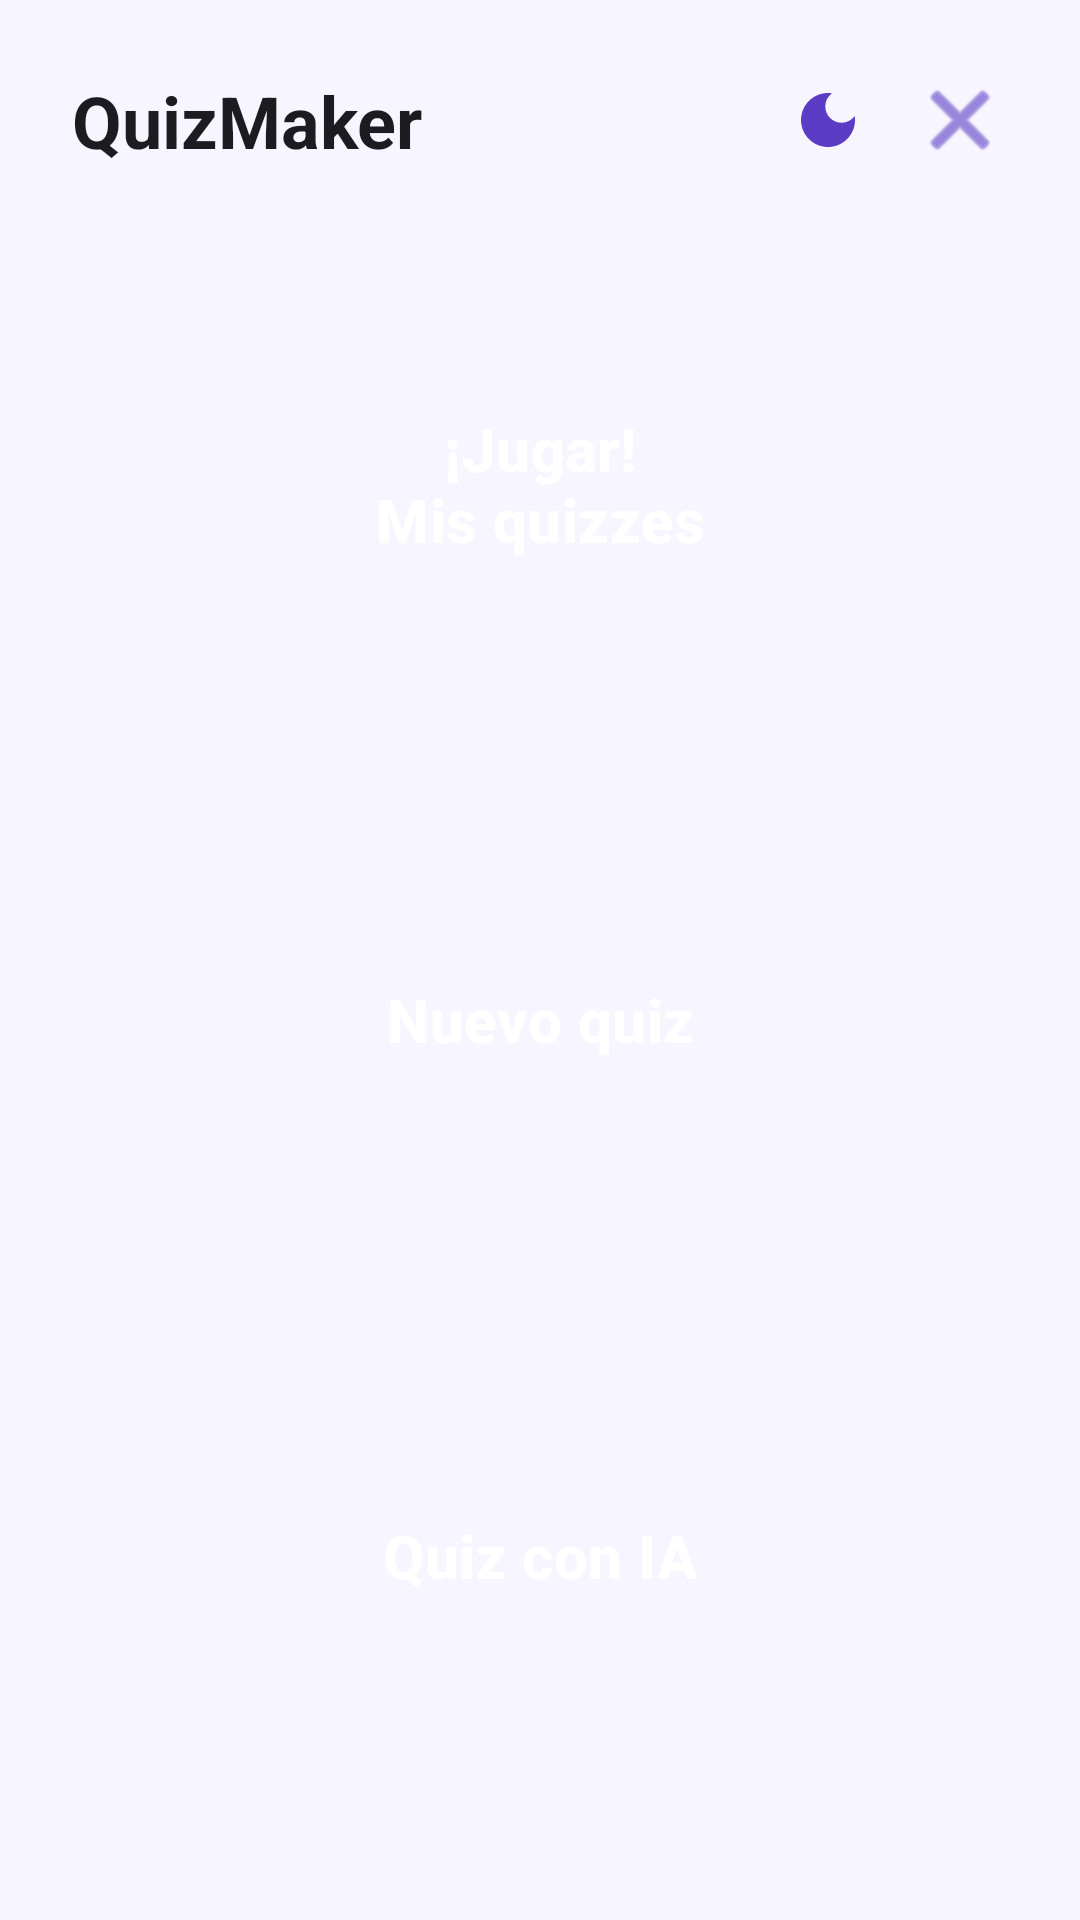

Reconstruct the res/layout file that produces this screen, plus the resources it refers to.
<!-- AndroidManifest.xml: application theme Theme.GeneradorQuiz -->
<!-- res/layout/activity_lista.xml -->
<?xml version="1.0" encoding="utf-8"?>
<LinearLayout xmlns:android="http://schemas.android.com/apk/res/android"
    xmlns:tools="http://schemas.android.com/tools"
    android:id="@+id/main"
    android:layout_width="match_parent"
    android:layout_height="match_parent"
    android:orientation="vertical"
    android:padding="24dp"
    tools:context=".ListaActivity">

    <LinearLayout
        android:layout_width="match_parent"
        android:layout_height="wrap_content"
        android:layout_marginBottom="24dp"
        android:orientation="horizontal"
        android:gravity="center_vertical">

        <TextView
            android:id="@+id/txtTituloLista"
            style="@style/TituloPantalla"
            android:layout_width="0dp"
            android:layout_height="wrap_content"
            android:layout_weight="1"
            android:text="@string/app_name" />

        <ImageButton
            android:id="@+id/btnModoOscuroLista"
            style="@style/BotonIcono"
            android:layout_width="32dp"
            android:layout_height="32dp"
            android:layout_marginEnd="12dp"
            android:src="@drawable/ic_modo_oscuro"
            android:contentDescription="@string/btnModoOscuroLista" />

        <ImageButton
            android:id="@+id/btnSalirLista"
            style="@style/BotonIcono"
            android:layout_width="32dp"
            android:layout_height="32dp"
            android:src="@android:drawable/ic_menu_close_clear_cancel"
            android:contentDescription="@string/btnSalirLista" />

    </LinearLayout>

    <Button
        android:id="@+id/btnJugarLista"
        style="@style/BotonMenu"
        android:text="@string/btnJugarLista" />

    <Button
        android:id="@+id/btnNuevoQuizLista"
        style="@style/BotonMenu"
        android:text="@string/btnNuevoQuizLista" />

    <Button
        android:id="@+id/btnIALista"
        style="@style/BotonMenu"
        android:text="@string/btnIALista" />

</LinearLayout>
<!-- resources referenced by this layout -->
<resources>
  <!-- drawable ic_modo_oscuro (drawable) -->
  <vector xmlns:android="http://schemas.android.com/apk/res/android" android:height="24dp" android:tint="#000000" android:viewportHeight="24" android:viewportWidth="24" android:width="24dp">
  
      <path android:fillColor="@android:color/white" android:pathData="M12,3c-4.97,0 -9,4.03 -9,9s4.03,9 9,9s9,-4.03 9,-9c0,-0.46 -0.04,-0.92 -0.1,-1.36c-0.98,1.37 -2.58,2.26 -4.4,2.26c-2.98,0 -5.4,-2.42 -5.4,-5.4c0,-1.81 0.89,-3.42 2.26,-4.4C12.92,3.04 12.46,3 12,3L12,3z"/>
  
  </vector>
  <string name="app_name">QuizMaker</string>
  <string name="btnIALista">Quiz con IA</string>
  <string name="btnJugarLista">¡Jugar!\nMis quizzes</string>
  <string name="btnModoOscuroLista">Cambiar a modo oscuro</string>
  <string name="btnNuevoQuizLista">Nuevo quiz</string>
  <string name="btnSalirLista">Cerrar sesión</string>
  <style name="BotonIcono">
          <item name="android:layout_width">24dp</item>
          <item name="android:layout_height">24dp</item>
          <item name="android:background">@android:color/transparent</item>
          <item name="tint">@color/primario</item>
      </style>
  <style name="BotonMenu" parent="BotonPrincipal">
          <item name="android:layout_width">match_parent</item>
          <item name="android:layout_height">0dp</item>
          <item name="android:layout_weight">1</item>
          <item name="android:layout_marginBottom">16dp</item>
          <item name="android:textSize">20sp</item>
      </style>
  <style name="TituloPantalla">
          <item name="android:textSize">24sp</item>
          <item name="android:textStyle">bold</item>
          <item name="android:textColor">@color/textoPrincipal</item>
      </style>
  <style name="Theme.GeneradorQuiz" parent="Base.Theme.GeneradorQuiz" />
  <color name="primario">#5B3CC4</color>
  <style name="BotonPrincipal" parent="Widget.Material3.Button">
          <item name="cornerRadius">16dp</item>
          <item name="backgroundTint">@color/primario</item>
          <item name="android:textColor">@color/textoSobrePrimario</item>
          <item name="android:textSize">16sp</item>
          <item name="android:textStyle">bold</item>
          <item name="android:textAllCaps">false</item>
      </style>
  <color name="textoPrincipal">#1C1B1F</color>
  <style name="Base.Theme.GeneradorQuiz" parent="Theme.Material3.DayNight.NoActionBar">
          <item name="colorPrimary">@color/primario</item>
          <item name="colorOnPrimary">@color/textoSobrePrimario</item>
          <item name="colorSecondary">@color/secundario</item>
          <item name="android:colorBackground">@color/fondo</item>
          
          <item name="materialButtonStyle">@style/BotonPrincipal</item>
      </style>
  <color name="textoSobrePrimario">#FFFFFF</color>
  <color name="secundario">#FFB020</color>
  <color name="fondo">#F7F5FF</color>
</resources>
